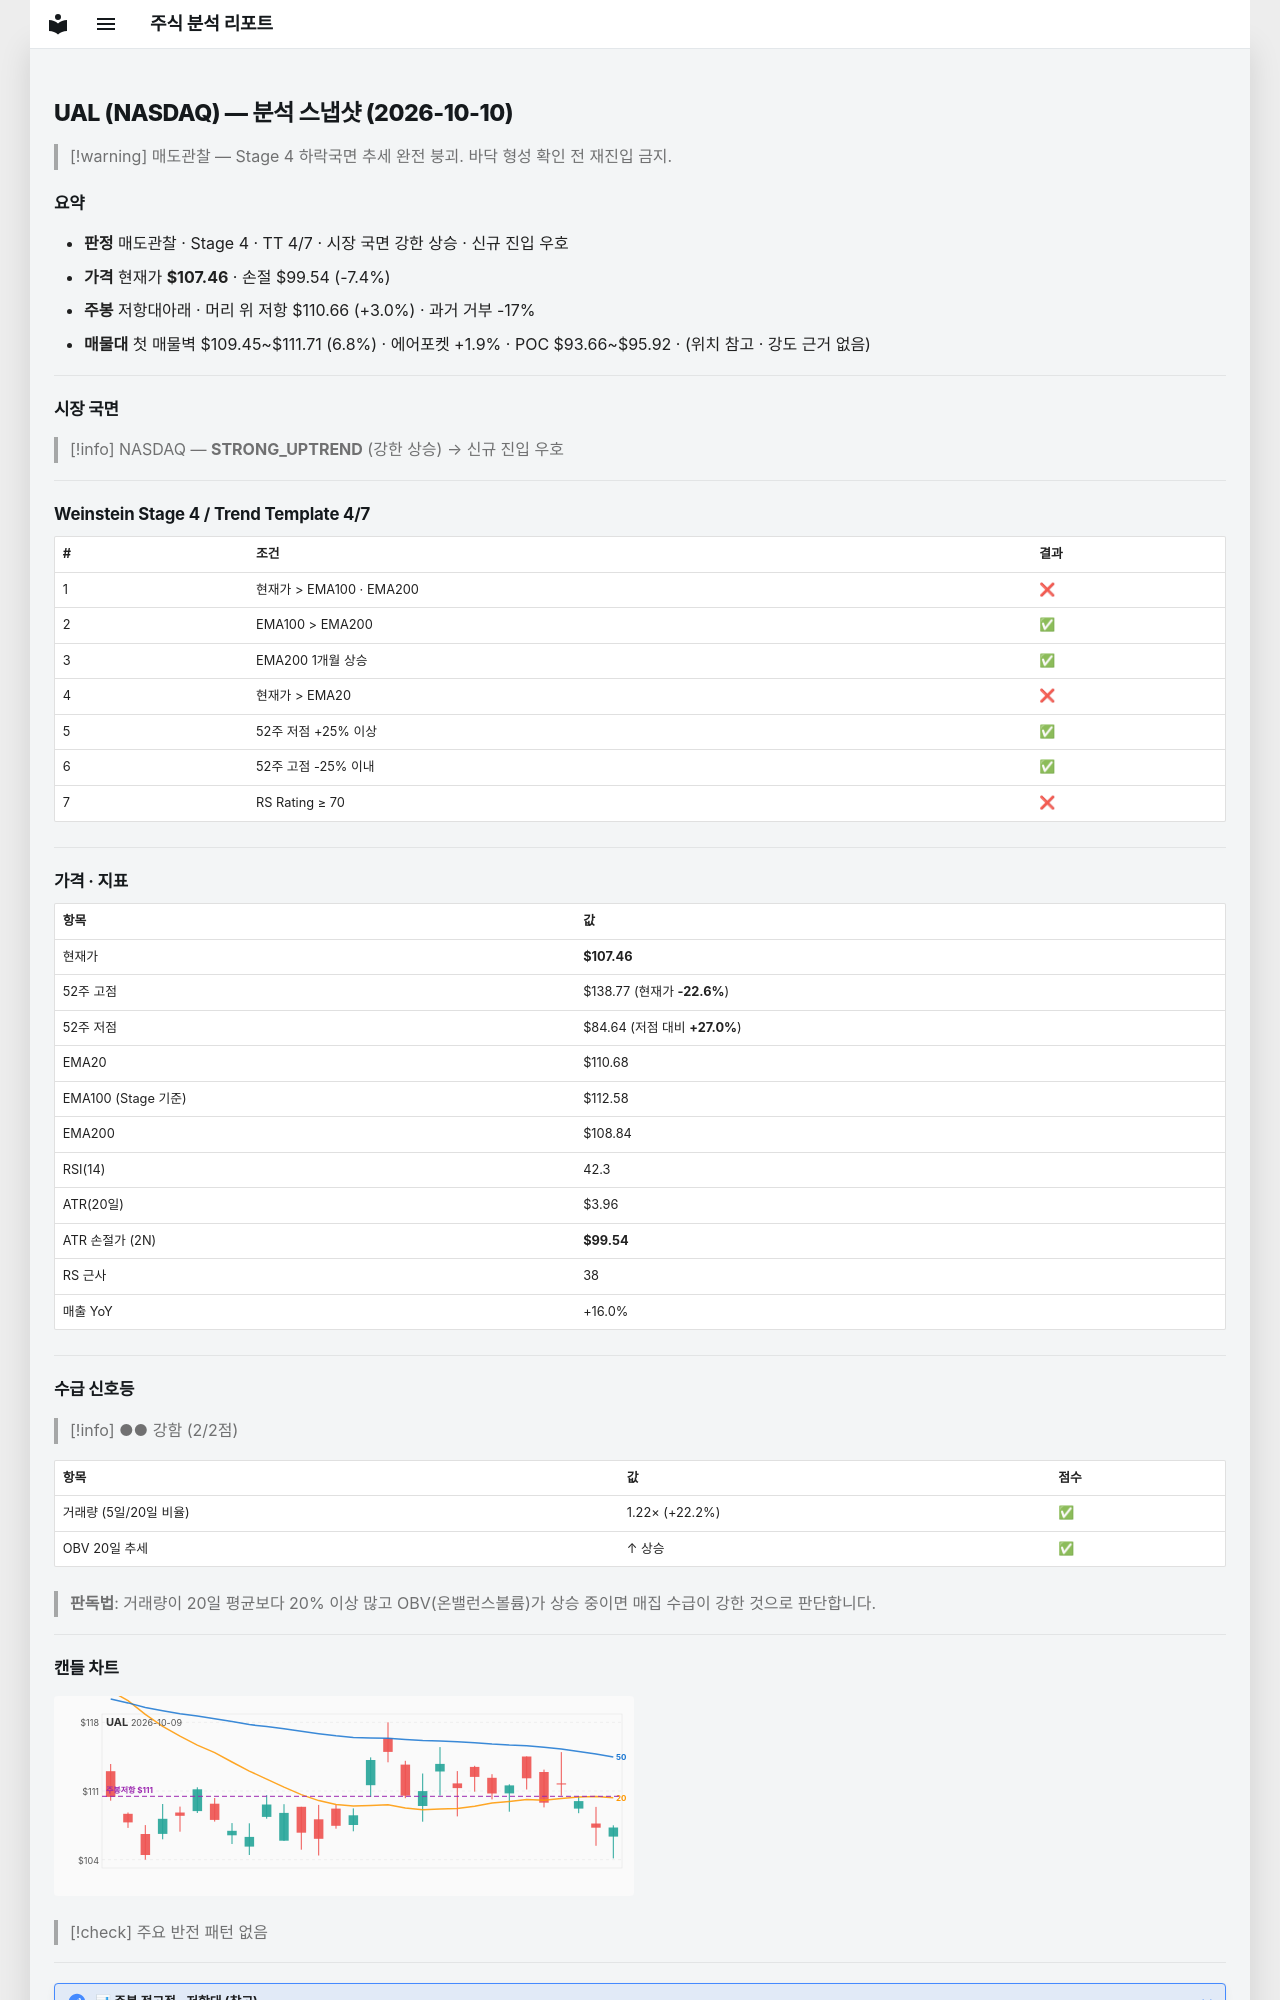

repository: soloandco/stock-reports · page: snapshots/UAL-2026-10-10/index.html · generator: mkdocs

---
type: analysis-snapshot
title: UAL 분석 스냅샷
ticker: UAL
market: NASDAQ
created: 2026-10-10
updated: 2026-10-10
bar-date: 2026-10-09
verdict: 매도관찰
real-rr: 0.40
sma50-gap-pct: -2.9
weekly-position: 저항대아래
weekly-overhead-price: 110.66
weekly-overhead-pct: 3.0
stage: 4
trend-template-score: 4
tt-max: 7
ma-set: ema-20-100-200
price: 107.45999908447266
stop-price: 99.53980002763087
market-regime: STRONG_UPTREND
supply-demand-score: 2/2
supply-demand-label: 강함
status: tracking
tags:
  - stock-agent
  - watchlist
  - UAL
  - analysis
related:
  - "[[analysis-template]]"
---

# UAL (NASDAQ) — 분석 스냅샷 (2026-10-10)

> [!warning] 매도관찰 — Stage 4 하락국면
> 추세 완전 붕괴. 바닥 형성 확인 전 재진입 금지.

## 요약

- **판정** 매도관찰 · Stage 4 · TT 4/7 · 시장 국면 강한 상승 · 신규 진입 우호
- **가격** 현재가 **$107.46** · 손절 $99.54 (-7.4%)
- **주봉** 저항대아래 · 머리 위 저항 $110.66 (+3.0%) · 과거 거부 -17%
- **매물대** 첫 매물벽 $109.45~$111.71 (6.8%) · 에어포켓 +1.9% · POC $93.66~$95.92 · (위치 참고 · 강도 근거 없음)

---

## 시장 국면

> [!info] NASDAQ — **STRONG_UPTREND** (강한 상승) → 신규 진입 우호

---

## Weinstein Stage 4 / Trend Template 4/7

| # | 조건 | 결과 |
|---|------|------|
| 1 | 현재가 > EMA100 · EMA200 | ❌ |
| 2 | EMA100 > EMA200 | ✅ |
| 3 | EMA200 1개월 상승 | ✅ |
| 4 | 현재가 > EMA20 | ❌ |
| 5 | 52주 저점 +25% 이상 | ✅ |
| 6 | 52주 고점 -25% 이내 | ✅ |
| 7 | RS Rating ≥ 70 | ❌ |

---

## 가격 · 지표

| 항목 | 값 |
|------|---|
| 현재가 | **$107.46** |
| 52주 고점 | $138.77 (현재가 **-22.6%**) |
| 52주 저점 | $84.64 (저점 대비 **+27.0%**) |
| EMA20 | $110.68 |
| EMA100 (Stage 기준) | $112.58 |
| EMA200 | $108.84 |
| RSI(14) | 42.3 |
| ATR(20일) | $3.96 |
| ATR 손절가 (2N) | **$99.54** |
| RS 근사 | 38 |
| 매출 YoY | +16.0% |

---
## 수급 신호등

> [!info] ●● 강함 (2/2점)

| 항목 | 값 | 점수 |
|------|------|------|
| 거래량 (5일/20일 비율) | 1.22× (+22.2%) | ✅ |
| OBV 20일 추세 | ↑ 상승 | ✅ |

> **판독법**: 거래량이 20일 평균보다 20% 이상 많고 OBV(온밸런스볼륨)가 상승 중이면 매집 수급이 강한 것으로 판단합니다.

---
